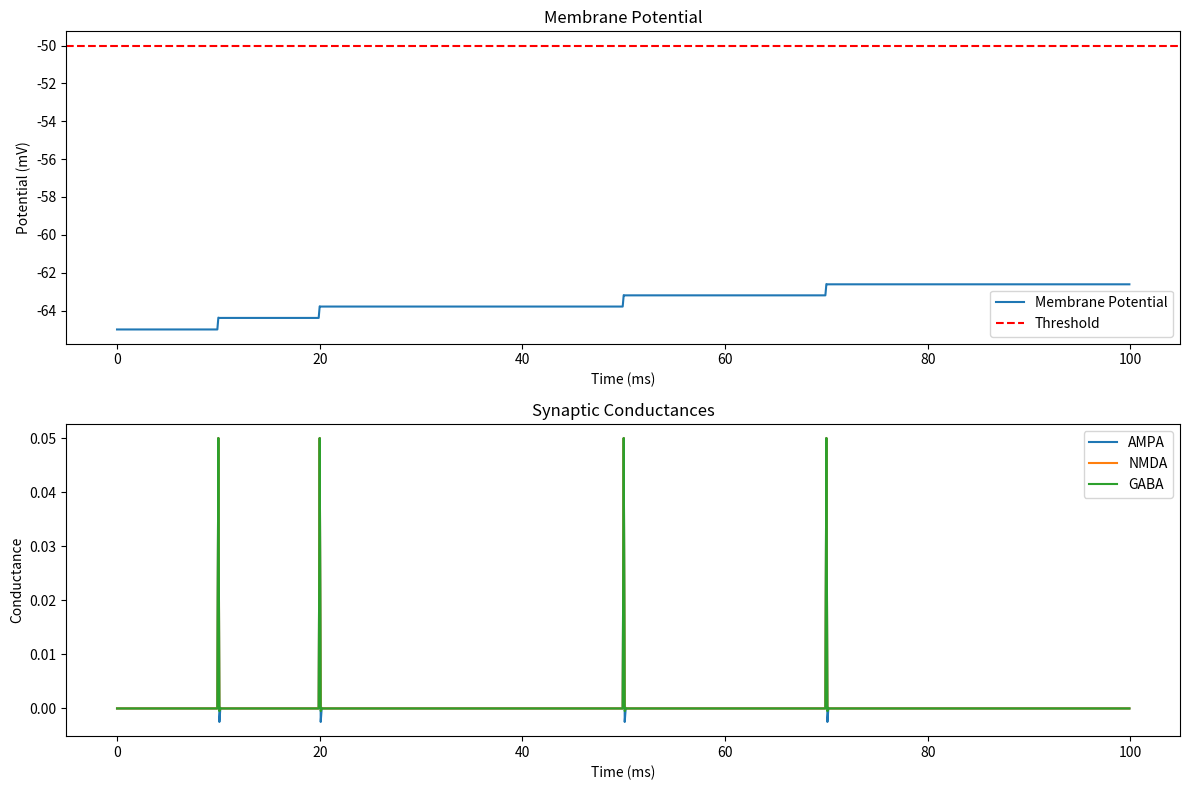

This figure's Python source:
import numpy as np
import matplotlib.pyplot as plt

# Simulation parameters
dt = 0.1  # timestep in ms
time = np.arange(0, 100, dt)  # simulation time from 0 to 100 ms

# Neuron parameters
V_rest = -65.0  # Resting membrane potential in mV
V_th = -50.0  # Threshold potential in mV
V_reset = -70.0  # Reset potential in mV

# Synapse parameters
tau_ampa = 2.0  # AMPA decay time constant in ms
tau_nmda = 100.0  # NMDA decay time constant in ms
tau_gaba = 10.0  # GABA decay time constant in ms
g_ampa_max = 0.05  # Max conductance for AMPA
g_nmda_max = 0.05  # Max conductance for NMDA
g_gaba_max = 0.05  # Max conductance for GABA
E_ampa = 0.0  # Reversal potential for AMPA in mV
E_nmda = 0.0  # Reversal potential for NMDA in mV
E_gaba = -70.0  # Reversal potential for GABA in mV

# Initializations
V = np.full(time.shape, V_rest)  # Membrane potential array
g_ampa = np.zeros(time.shape)  # Conductance for AMPA
g_nmda = np.zeros(time.shape)  # Conductance for NMDA
g_gaba = np.zeros(time.shape)  # Conductance for GABA

# Simulate synaptic inputs
input_times = np.array([10, 20, 50, 70])  # Times at which inputs are received
for input_time in input_times:
    input_index = int(input_time / dt)
    g_ampa[input_index] += g_ampa_max  # Simulate an AMPA receptor activation
    g_nmda[input_index] += g_nmda_max  # Simulate an NMDA receptor activation
    g_gaba[input_index] += g_gaba_max  # Simulate a GABA receptor activation

# Simulation loop
for i in range(1, len(time)):
    # Update conductances
    g_ampa[i] -= g_ampa[i - 1] * dt / tau_ampa
    g_nmda[i] -= g_nmda[i - 1] * dt / tau_nmda
    g_gaba[i] -= g_gaba[i - 1] * dt / tau_gaba

    # Calculate the postsynaptic current (PSC)
    I_ampa = g_ampa[i] * (E_ampa - V[i - 1])
    I_nmda = g_nmda[i] * (E_nmda - V[i - 1])
    I_gaba = g_gaba[i] * (E_gaba - V[i - 1])
    I_total = I_ampa + I_nmda + I_gaba

    # Update membrane potential
    V[i] = V[i - 1] + I_total * dt
    if V[i] >= V_th:
        V[i] = V_reset  # Reset potential after spike

# Plotting
plt.figure(figsize=(12, 8))

plt.subplot(2, 1, 1)
plt.title("Membrane Potential")
plt.plot(time, V, label="Membrane Potential")
plt.axhline(y=V_th, color="r", linestyle="--", label="Threshold")
plt.xlabel("Time (ms)")
plt.ylabel("Potential (mV)")
plt.legend()

plt.subplot(2, 1, 2)
plt.title("Synaptic Conductances")
plt.plot(time, g_ampa, label="AMPA")
plt.plot(time, g_nmda, label="NMDA")
plt.plot(time, g_gaba, label="GABA")
plt.xlabel("Time (ms)")
plt.ylabel("Conductance")
plt.legend()

plt.tight_layout()
plt.show()
